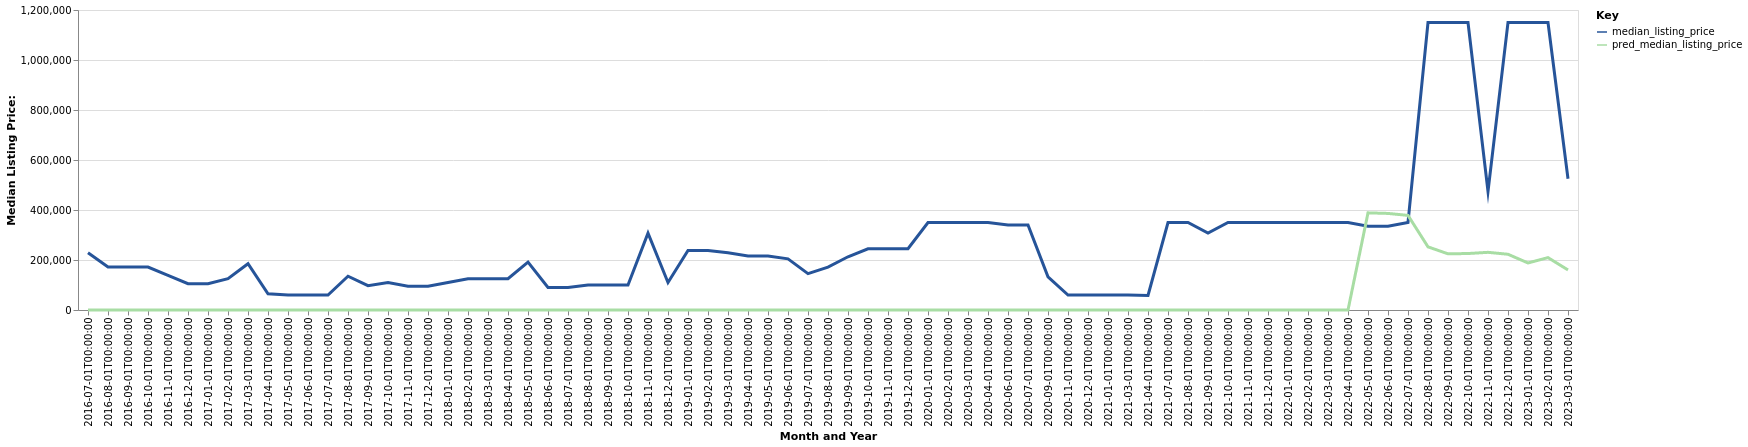

The file beside this chart, header and first rows:
date, time_idx, median_listing_price, thirty_year_interest_rate_five, month, county_name, active_listing_count, median_days_on_market, pred_median_listing_price, month_year
2016-07-01, 0, 229000, 3.72, 7, clark, id, 1.0, 7.0, 0, Jul-2016
2016-08-01, 1, 172000, 3.73, 8, clark, id, 2.0, 19.0, 0, Aug-2016
2016-09-01, 2, 172000, 3.66, 9, clark, id, 2.0, 45.0, 0, Sep-2016
2016-10-01, 3, 172000, 3.64, 10, clark, id, 2.0, 76.0, 0, Oct-2016
2016-11-01, 4, 138500, 3.66, 11, clark, id, 3.0, 102.0, 0, Nov-2016
2016-12-01, 5, 105000, 3.48, 12, clark, id, 3.0, 128.0, 0, Dec-2016
2017-01-01, 6, 105000, 3.45, 1, clark, id, 3.0, 160.0, 0, Jan-2017
2017-02-01, 7, 125250, 3.5, 2, clark, id, 2.0, 158.0, 0, Feb-2017
2017-03-01, 8, 185250, 3.52, 3, clark, id, 1.0, 238.0, 0, Mar-2017
2017-04-01, 9, 65000, 4.03, 4, clark, id, 1.0, 13.0, 0, Apr-2017
2017-05-01, 10, 59900, 4.32, 5, clark, id, 1.0, 41.0, 0, May-2017
2017-06-01, 11, 59900, 4.2, 6, clark, id, 1.0, 69.0, 0, Jun-2017
2017-07-01, 12, 59900, 4.19, 7, clark, id, 1.0, 100.0, 0, Jul-2017
2017-08-01, 13, 135000, 4.3, 8, clark, id, 1.0, 9.0, 0, Aug-2017
2017-09-01, 14, 97450, 4.1, 9, clark, id, 1.0, 47.0, 0, Sep-2017
2017-10-01, 15, 110000, 4.05, 10, clark, id, 2.0, 49.0, 0, Oct-2017
2017-11-01, 16, 95000, 3.94, 11, clark, id, 2.0, 62.0, 0, Nov-2017
2017-12-01, 17, 95000, 4.03, 12, clark, id, 2.0, 94.0, 0, Dec-2017
2018-01-01, 18, 110000, 3.93, 1, clark, id, 3.0, 110.0, 0, Jan-2018
2018-02-01, 19, 125000, 3.83, 2, clark, id, 3.0, 123.0, 0, Feb-2018
2018-03-01, 20, 125000, 3.94, 3, clark, id, 3.0, 154.0, 0, Mar-2018
2018-04-01, 21, 125000, 3.95, 4, clark, id, 3.0, 186.0, 0, Apr-2018
2018-05-01, 22, 191250, 3.99, 5, clark, id, 2.0, 177.0, 0, May-2018
2018-06-01, 23, 90000, 4.15, 6, clark, id, 3.0, 172.0, 0, Jun-2018
2018-07-01, 24, 90000, 4.4, 7, clark, id, 2.0, 230.0, 0, Jul-2018
2018-08-01, 25, 100000, 4.46, 8, clark, id, 3.0, 25.0, 0, Aug-2018
2018-09-01, 26, 100000, 4.58, 9, clark, id, 3.0, 32.0, 0, Sep-2018
2018-10-01, 27, 100000, 4.66, 10, clark, id, 2.0, 62.0, 0, Oct-2018
2018-11-01, 28, 307500, 4.62, 11, clark, id, 1.0, 92.0, 0, Nov-2018
2018-12-01, 29, 110000, 4.54, 12, clark, id, 3.0, 109.0, 0, Dec-2018
2019-01-01, 30, 238000, 4.6, 1, clark, id, 2.0, 95.0, 0, Jan-2019
2019-02-01, 31, 238000, 4.72, 2, clark, id, 2.0, 123.0, 0, Feb-2019
2019-03-01, 32, 228571, 4.9, 3, clark, id, 3.0, 113.0, 0, Mar-2019
2019-04-01, 33, 216000, 4.94, 4, clark, id, 4.0, 93.0, 0, Apr-2019
2019-05-01, 34, 216000, 4.75, 5, clark, id, 4.0, 111.0, 0, May-2019
2019-06-01, 35, 204750, 4.51, 6, clark, id, 4.0, 143.0, 0, Jun-2019
2019-07-01, 36, 145500, 4.41, 7, clark, id, 5.0, 145.0, 0, Jul-2019
2019-08-01, 37, 171545, 4.41, 8, clark, id, 4.0, 152.0, 0, Aug-2019
2019-09-01, 38, 212864, 4.2, 9, clark, id, 4.0, 147.0, 0, Sep-2019
2019-10-01, 39, 245000, 4.14, 10, clark, id, 3.0, 147.0, 0, Oct-2019
2019-11-01, 40, 245000, 3.84, 11, clark, id, 3.0, 178.0, 0, Nov-2019
2019-12-01, 41, 245000, 3.81, 12, clark, id, 2.0, 208.0, 0, Dec-2019
2020-01-01, 42, 349900, 3.75, 1, clark, id, 1.0, 519.0, 0, Jan-2020
2020-02-01, 43, 349900, 3.73, 2, clark, id, 1.0, 550.0, 0, Feb-2020
2020-03-01, 44, 349900, 3.78, 3, clark, id, 1.0, 582.0, 0, Mar-2020
2020-04-01, 45, 349900, 3.75, 4, clark, id, 0.0, 597.0, 0, Apr-2020
2020-06-01, 47, 340000, 3.72, 6, clark, id, 1.0, 9.0, 0, Jun-2020
2020-07-01, 48, 340000, 3.49, 7, clark, id, 1.0, 19.0, 0, Jul-2020
2020-09-01, 50, 132500, 3.33, 9, clark, id, 2.0, 11.0, 0, Sep-2020
2020-11-01, 52, 60000, 3.21, 11, clark, id, 1.0, 5.0, 0, Nov-2020
2020-12-01, 53, 60000, 3.07, 12, clark, id, 1.0, 35.0, 0, Dec-2020
2021-01-01, 54, 60000, 2.99, 1, clark, id, 1.0, 56.0, 0, Jan-2021
2021-03-01, 56, 60000, 2.88, 3, clark, id, 1.0, 122.0, 0, Mar-2021
2021-04-01, 57, 58000, 2.84, 4, clark, id, 0.0, 136.0, 0, Apr-2021
2021-07-01, 60, 350000, 2.97, 7, clark, id, 1.0, 13.0, 0, Jul-2021
2021-08-01, 61, 349900, 3.17, 8, clark, id, 6.0, 15.0, 0, Aug-2021
2021-09-01, 62, 307500, 3.18, 9, clark, id, 6.0, 42.0, 0, Sep-2021
2021-10-01, 63, 350000, 3.0, 10, clark, id, 5.0, 74.0, 0, Oct-2021
2021-11-01, 64, 350000, 3.02, 11, clark, id, 5.0, 106.0, 0, Nov-2021
2021-12-01, 65, 350000, 2.98, 12, clark, id, 4.0, 134.0, 0, Dec-2021
... 15 more rows
